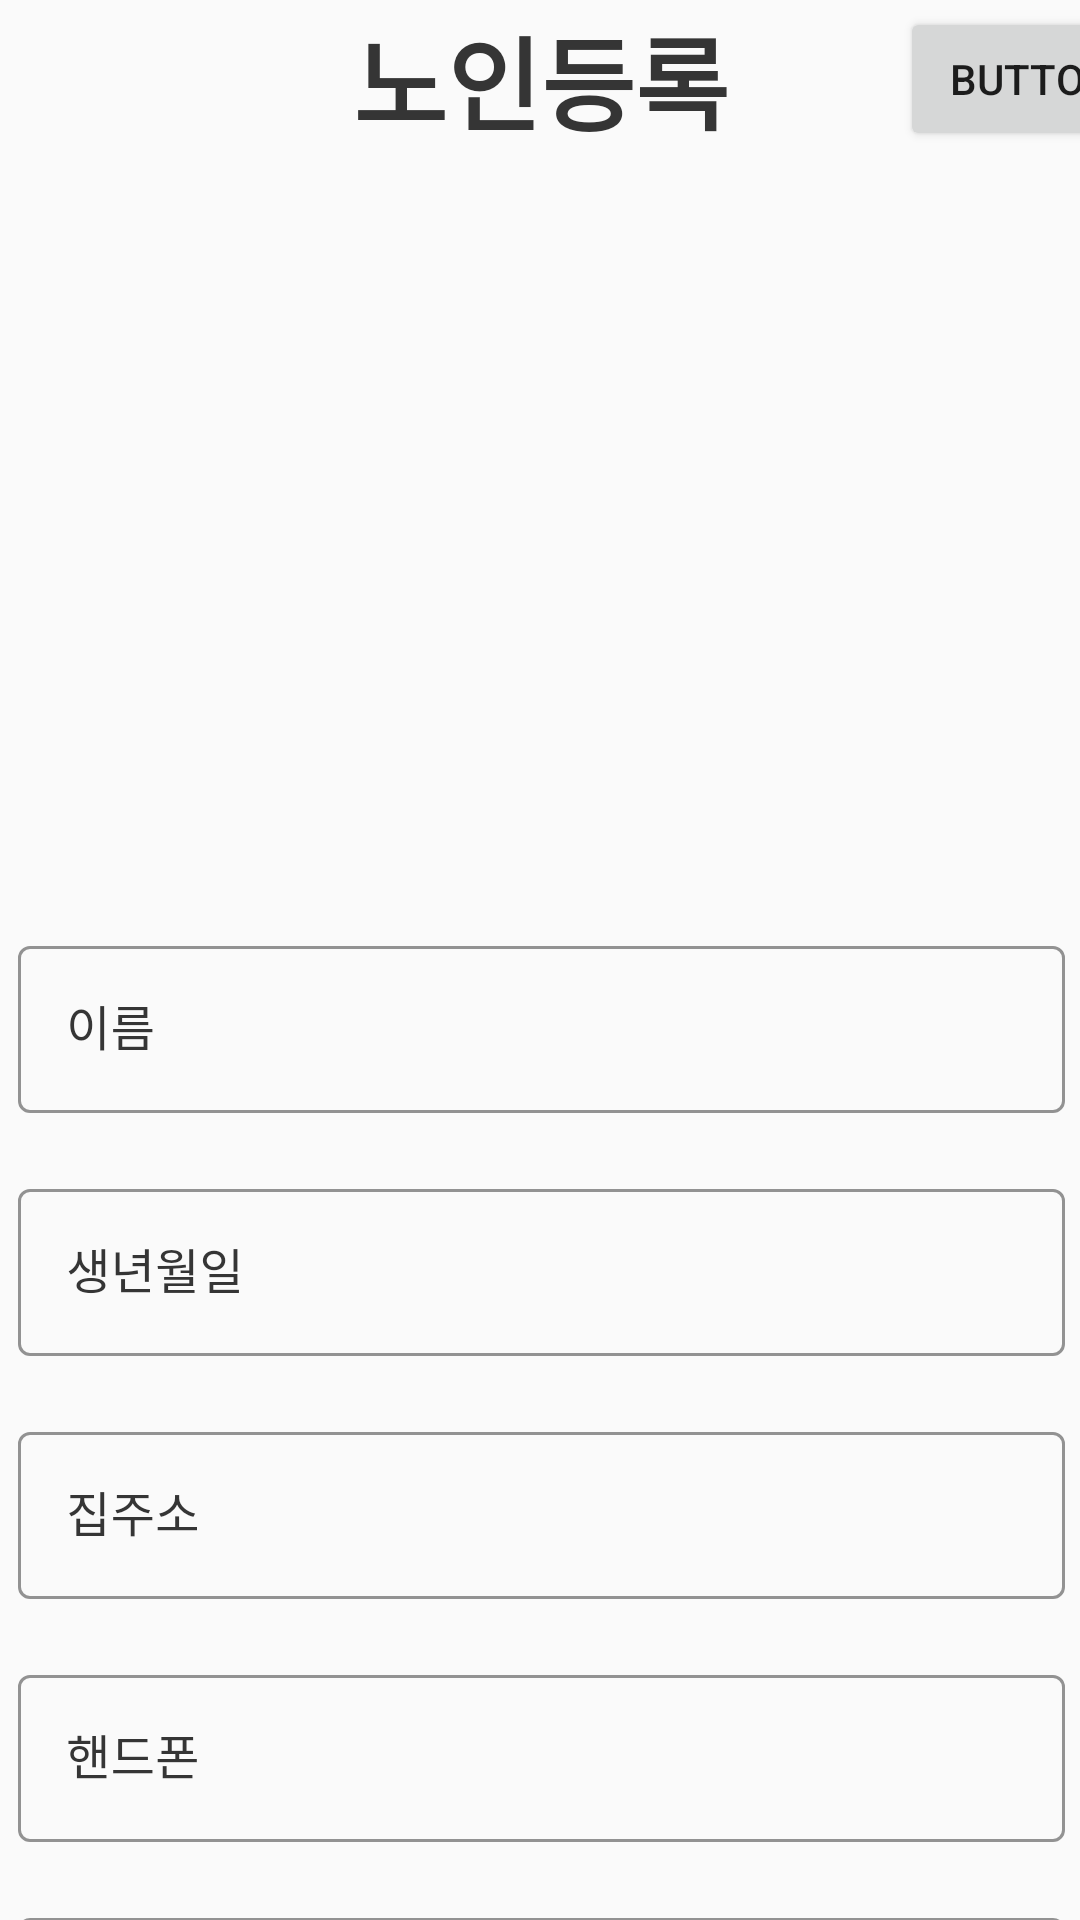

The Android layout XML behind this screen, and the referenced resources:
<!-- AndroidManifest.xml: application theme Theme.Kkanbu -->
<!-- res/layout/activity_add_older_man.xml -->
<?xml version="1.0" encoding="utf-8"?>
<androidx.constraintlayout.widget.ConstraintLayout xmlns:android="http://schemas.android.com/apk/res/android"
    xmlns:app="http://schemas.android.com/apk/res-auto"
    xmlns:tools="http://schemas.android.com/tools"
    android:layout_width="match_parent"
    android:layout_height="match_parent"
    tools:context=".AddOlderMan">

    <androidx.appcompat.widget.Toolbar
        android:id="@+id/manage_toolbar"
        android:layout_width="415dp"
        android:layout_height="53dp"
        android:theme="?actionBarTheme"
        app:layout_constraintEnd_toEndOf="parent"
        app:layout_constraintStart_toStartOf="parent"
        app:layout_constraintTop_toTopOf="parent">


        <TextView
            android:id="@+id/textView2"
            android:layout_width="wrap_content"
            android:layout_height="wrap_content"
            android:layout_gravity="center_horizontal|center_vertical"
            android:text="노인등록"
            android:textColor="@color/textColor"
            android:textSize="34sp"
            android:textStyle="bold" />

        <Button
            android:id="@+id/button4"
            android:layout_width="wrap_content"
            android:layout_height="wrap_content"
            android:layout_gravity="right"
            android:text="Button"
            tools:layout_editor_absoluteX="306dp"
            tools:layout_editor_absoluteY="6dp" />

    </androidx.appcompat.widget.Toolbar>


    <ScrollView
        android:layout_width="409dp"
        android:layout_height="0dp"
        android:layout_marginStart="1dp"
        android:layout_marginTop="1dp"
        android:layout_marginEnd="1dp"
        app:layout_constraintEnd_toEndOf="parent"
        app:layout_constraintStart_toStartOf="parent"
        app:layout_constraintTop_toBottomOf="@+id/manage_toolbar">

        <LinearLayout
            android:layout_width="match_parent"
            android:layout_height="wrap_content"
            android:orientation="vertical">

            <ImageView
                android:id="@+id/imageView2"
                android:layout_width="160dp"
                android:layout_height="210dp"
                android:layout_marginStart="125dp"
                android:layout_marginTop="16dp"
                android:layout_marginEnd="126dp"
                app:srcCompat="@mipmap/ic_launcher" />

            <LinearLayout
                android:id="@+id/linearLayout2"
                android:layout_width="match_parent"
                android:layout_height="wrap_content"
                android:orientation="vertical"
                android:padding="20dp"
                android:theme="@style/Theme.MaterialComponents">

                <com.google.android.material.textfield.TextInputLayout
                    android:id="@+id/et_manName"
                    style="@style/Widget.MaterialComponents.TextInputLayout.OutlinedBox"
                    android:layout_width="match_parent"
                    android:layout_height="wrap_content"
                    android:layout_margin="10dp"
                    android:textColorHint="@color/textColor"
                    app:boxStrokeColor="@color/mainColor"
                    app:hintTextColor="@color/textColor"
                    app:layout_constraintBottom_toBottomOf="parent"
                    app:layout_constraintStart_toStartOf="parent"
                    app:layout_constraintTop_toTopOf="parent">

                    <EditText
                        android:layout_width="match_parent"
                        android:layout_height="wrap_content"
                        android:hint="이름"
                        android:strokeColor="@color/mainColor"
                        android:textColor="@color/textColor"
                        android:textCursorDrawable="@drawable/registercursor" />
                </com.google.android.material.textfield.TextInputLayout>

                <com.google.android.material.textfield.TextInputLayout
                    android:id="@+id/et_manBirth"
                    style="@style/Widget.MaterialComponents.TextInputLayout.OutlinedBox"
                    android:layout_width="match_parent"
                    android:layout_height="wrap_content"
                    android:layout_margin="10dp"
                    android:textColorHint="@color/textColor"
                    app:boxStrokeColor="@color/mainColor"
                    app:hintTextColor="@color/textColor"
                    app:layout_constraintBottom_toBottomOf="parent"
                    app:layout_constraintStart_toStartOf="parent"
                    app:layout_constraintTop_toTopOf="parent">

                    <EditText
                        android:layout_width="match_parent"
                        android:layout_height="wrap_content"
                        android:hint="생년월일"
                        android:strokeColor="@color/mainColor"
                        android:textColor="@color/textColor"
                        android:textCursorDrawable="@drawable/registercursor" />
                </com.google.android.material.textfield.TextInputLayout>

                <com.google.android.material.textfield.TextInputLayout
                    android:id="@+id/et_manAdress"
                    style="@style/Widget.MaterialComponents.TextInputLayout.OutlinedBox"
                    android:layout_width="match_parent"
                    android:layout_height="wrap_content"
                    android:layout_margin="10dp"
                    android:textColorHint="@color/textColor"
                    app:boxStrokeColor="@color/mainColor"
                    app:hintTextColor="@color/textColor"
                    app:layout_constraintBottom_toBottomOf="parent"
                    app:layout_constraintStart_toStartOf="parent"
                    app:layout_constraintTop_toTopOf="parent">

                    <EditText
                        android:layout_width="match_parent"
                        android:layout_height="wrap_content"
                        android:hint="집주소"
                        android:strokeColor="@color/mainColor"
                        android:textColor="@color/textColor"
                        android:textCursorDrawable="@drawable/registercursor" />
                </com.google.android.material.textfield.TextInputLayout>

                <com.google.android.material.textfield.TextInputLayout
                    android:id="@+id/et_manPh"
                    style="@style/Widget.MaterialComponents.TextInputLayout.OutlinedBox"
                    android:layout_width="match_parent"
                    android:layout_height="wrap_content"
                    android:layout_margin="10dp"
                    android:textColorHint="@color/textColor"
                    app:boxStrokeColor="@color/mainColor"
                    app:hintTextColor="@color/textColor"
                    app:layout_constraintBottom_toBottomOf="parent"
                    app:layout_constraintStart_toStartOf="parent"
                    app:layout_constraintTop_toTopOf="parent">

                    <EditText
                        android:layout_width="match_parent"
                        android:layout_height="wrap_content"
                        android:hint="핸드폰"
                        android:strokeColor="@color/mainColor"
                        android:textColor="@color/textColor"
                        android:textCursorDrawable="@drawable/registercursor" />
                </com.google.android.material.textfield.TextInputLayout>

                <com.google.android.material.textfield.TextInputLayout
                    android:id="@+id/et_manDetail"
                    style="@style/Widget.MaterialComponents.TextInputLayout.OutlinedBox"
                    android:layout_width="match_parent"
                    android:layout_height="wrap_content"
                    android:layout_margin="10dp"
                    android:textColorHint="@color/textColor"
                    app:boxStrokeColor="@color/mainColor"
                    app:hintTextColor="@color/textColor"
                    app:layout_constraintBottom_toBottomOf="parent"
                    app:layout_constraintStart_toStartOf="parent"
                    app:layout_constraintTop_toTopOf="parent">

                    <EditText
                        android:layout_width="match_parent"
                        android:layout_height="wrap_content"
                        android:hint="상세"
                        android:strokeColor="@color/mainColor"
                        android:textColor="@color/textColor"
                        android:textCursorDrawable="@drawable/registercursor" />
                </com.google.android.material.textfield.TextInputLayout>

            </LinearLayout>
        </LinearLayout>
    </ScrollView>



</androidx.constraintlayout.widget.ConstraintLayout>
<!-- resources referenced by this layout -->
<resources>
  <color name="mainColor">#FFD977</color>
  <color name="textColor">#353535</color>
  <style name="Theme.Kkanbu" parent="Theme.AppCompat.DayNight.NoActionBar">
          <item name="windowNoTitle">true</item>
          
          <item name="colorPrimary">@color/purple_500</item>
          <item name="colorPrimaryVariant">@color/purple_700</item>
          <item name="colorOnPrimary">@color/white</item>
          
          <item name="colorSecondary">@color/teal_200</item>
          <item name="colorSecondaryVariant">@color/teal_700</item>
          <item name="colorOnSecondary">@color/black</item>
          
          <item name="android:statusBarColor" tools:targetApi="l">?attr/colorPrimaryVariant</item>
          
      </style>
  <color name="purple_500">#FF6200EE</color>
  <color name="purple_700">#FF3700B3</color>
  <color name="white">#FFFFFFFF</color>
  <color name="teal_200">#FF03DAC5</color>
  <color name="teal_700">#FF018786</color>
  <color name="black">#FF000000</color>
</resources>
